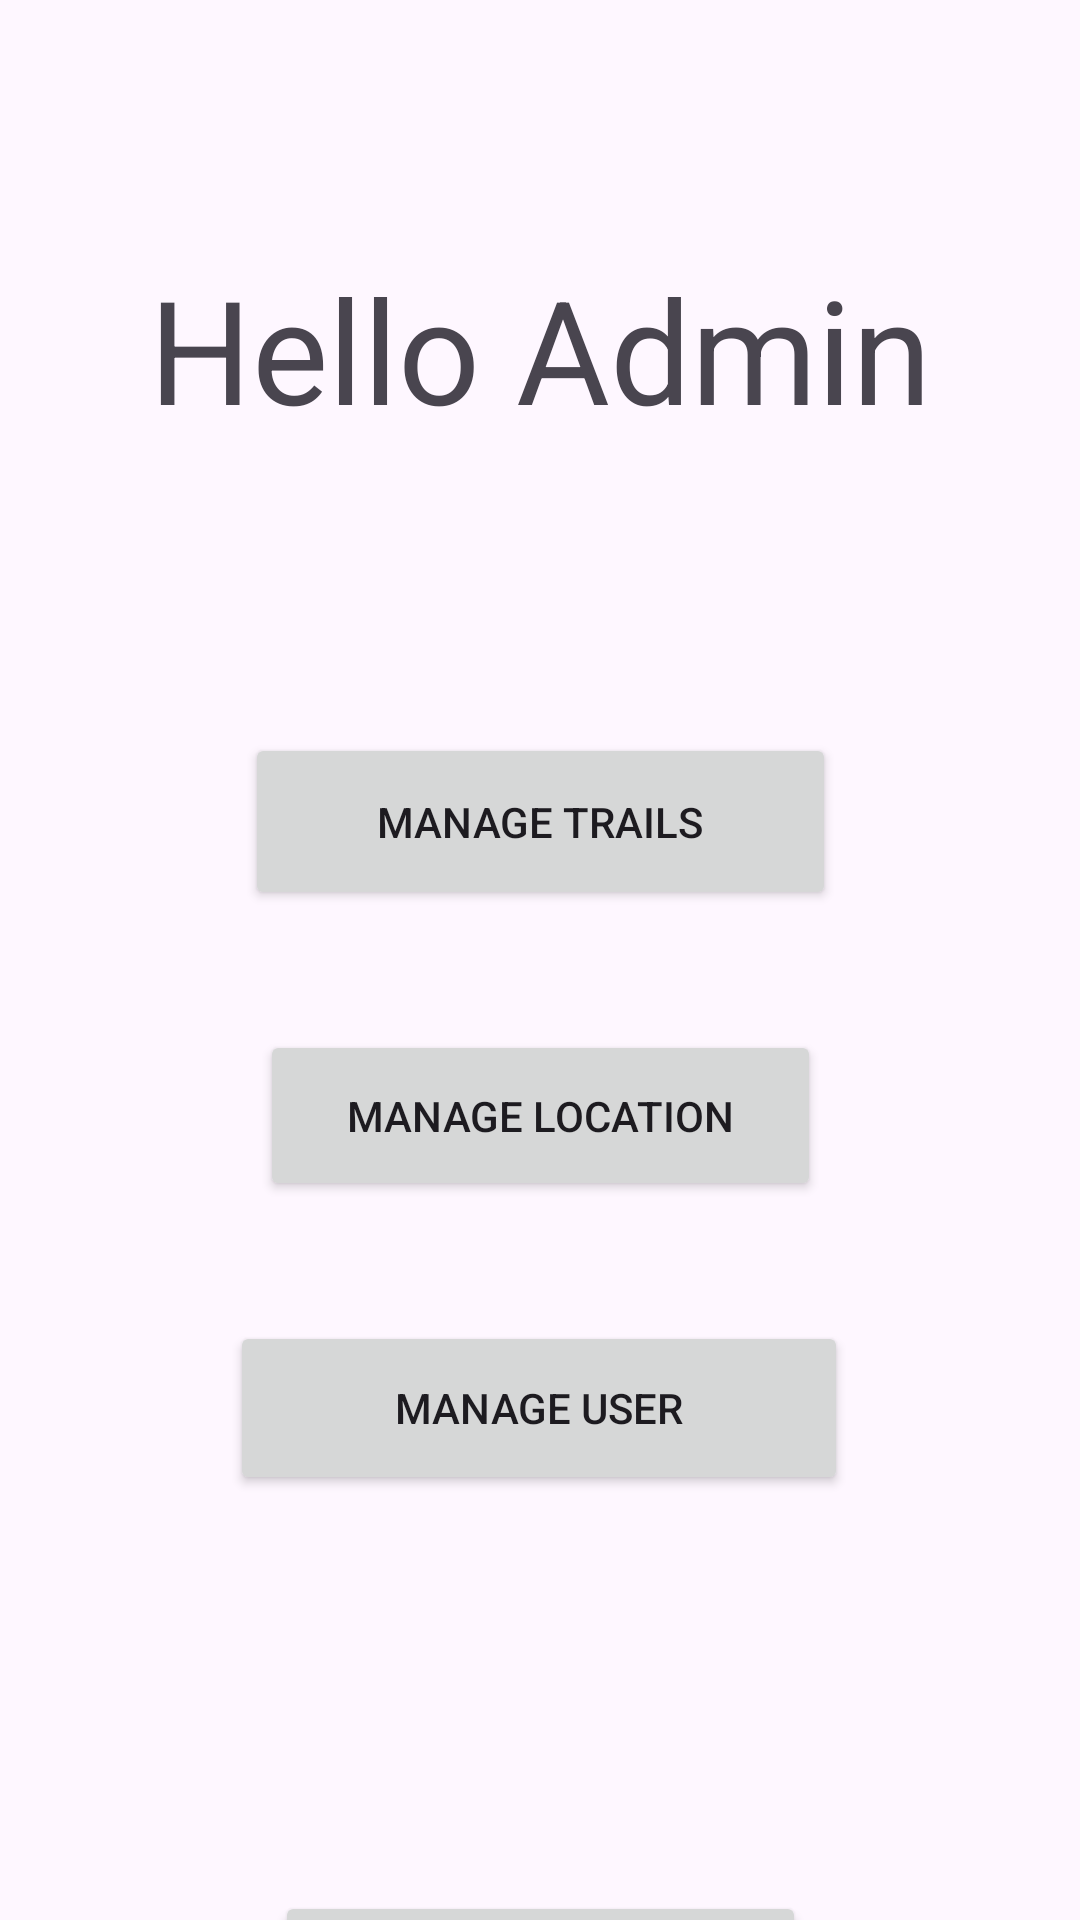

Write the Android layout XML for this screen, with the resource values it uses.
<!-- AndroidManifest.xml: application theme Theme.ShroudedHaven -->
<!-- res/layout/activity_admin.xml -->
<?xml version="1.0" encoding="utf-8"?>
<androidx.constraintlayout.widget.ConstraintLayout xmlns:android="http://schemas.android.com/apk/res/android"
    xmlns:app="http://schemas.android.com/apk/res-auto"
    xmlns:tools="http://schemas.android.com/tools"
    android:layout_width="match_parent"
    android:layout_height="match_parent"
    tools:context=".AdminActivity">

    <TextView
        android:id="@+id/textView"
        android:layout_width="wrap_content"
        android:layout_height="wrap_content"
        android:layout_marginTop="84dp"
        android:text="@string/hello_admin"
        android:textSize="48sp"
        app:layout_constraintEnd_toEndOf="parent"
        app:layout_constraintStart_toStartOf="parent"
        app:layout_constraintTop_toTopOf="parent" />

    <Button
        android:id="@+id/adminTrails"
        android:layout_width="197dp"
        android:layout_height="59dp"
        android:layout_marginTop="96dp"
        android:text="@string/manage_trails"
        app:layout_constraintEnd_toEndOf="parent"
        app:layout_constraintStart_toStartOf="parent"
        app:layout_constraintTop_toBottomOf="@+id/textView" />

    <Button
        android:id="@+id/locationAdmin"
        android:layout_width="187dp"
        android:layout_height="57dp"
        android:layout_marginTop="40dp"
        android:text="@string/manage_location"
        app:layout_constraintEnd_toEndOf="parent"
        app:layout_constraintStart_toStartOf="parent"
        app:layout_constraintTop_toBottomOf="@+id/adminTrails" />

    <Button
        android:id="@+id/userAdmin"
        android:layout_width="206dp"
        android:layout_height="58dp"
        android:layout_marginTop="40dp"
        android:text="@string/manage_user"
        app:layout_constraintEnd_toEndOf="parent"
        app:layout_constraintHorizontal_bias="0.498"
        app:layout_constraintStart_toStartOf="parent"
        app:layout_constraintTop_toBottomOf="@+id/locationAdmin" />

    <Button
        android:id="@+id/logOutAdmin"
        android:layout_width="177dp"
        android:layout_height="60dp"
        android:layout_marginTop="132dp"
        android:text="@string/log_out_admin"
        app:layout_constraintEnd_toEndOf="parent"
        app:layout_constraintStart_toStartOf="parent"
        app:layout_constraintTop_toBottomOf="@+id/userAdmin" />




</androidx.constraintlayout.widget.ConstraintLayout>
<!-- resources referenced by this layout -->
<resources>
  <string name="hello_admin">Hello Admin</string>
  <string name="log_out_admin">Log Out</string>
  <string name="manage_location">Manage Location</string>
  <string name="manage_trails">Manage Trails</string>
  <string name="manage_user">Manage User</string>
  <style name="Theme.ShroudedHaven" parent="Base.Theme.ShroudedHaven" />
  <style name="Base.Theme.ShroudedHaven" parent="Theme.Material3.DayNight.NoActionBar">
          
          
      </style>
</resources>
